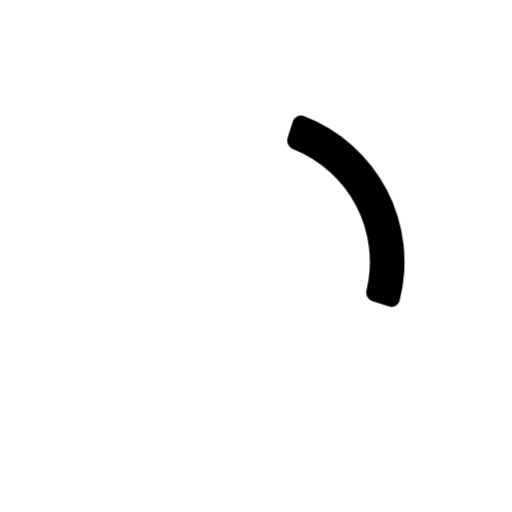
t = 0.00 s
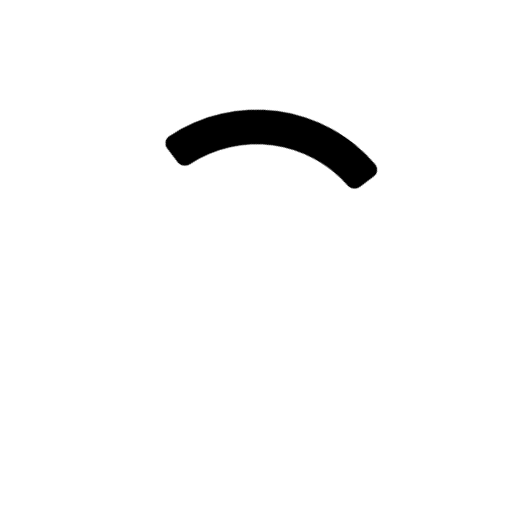
t = 0.50 s
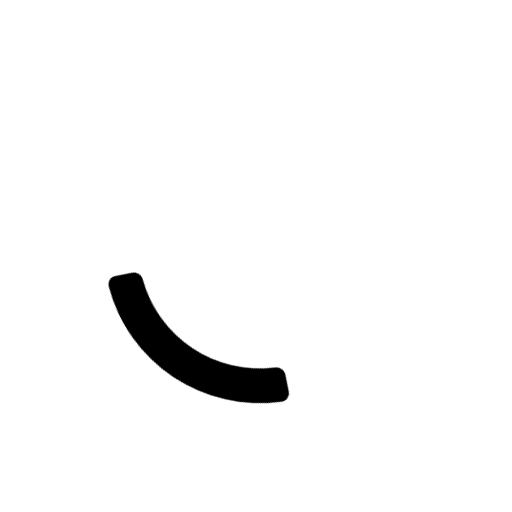
t = 1.00 s
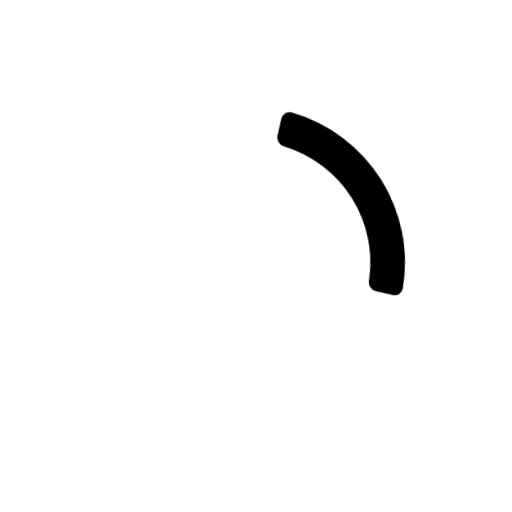
t = 1.50 s

The animated SVG that drew these frames (rendered in a browser with its animation timeline set to each time). Animation: 1 CSS @keyframes rule; one cycle of 2.00 s, repeats indefinitely.

<svg viewBox="0 0 24 24" xmlns="http://www.w3.org/2000/svg" width="24" height="24" fill="none">
    <style>
        @keyframes loader2 {
            0% {
                -webkit-transform: rotate(0);
                transform: rotate(0);
            }
            to {
                -webkit-transform: rotate(360deg);
                transform: rotate(360deg);
            }
        }
    </style>

    <path 
        fill="#000" 
        d="M17.179 13.605a.431.431 0 00.279.514l.775.245a.393.393 0 00.499-.268 7.318 7.318 0 00-4.5-8.658.39.39 0 00-.507.255l-.245.775a.43.43 0 00.261.523 5.69 5.69 0 013.438 6.614z" 
        style="animation: loader2 2s cubic-bezier(.63, -0.71, .32, 1.28) infinite both; transform-origin: center center"
    />
</svg>